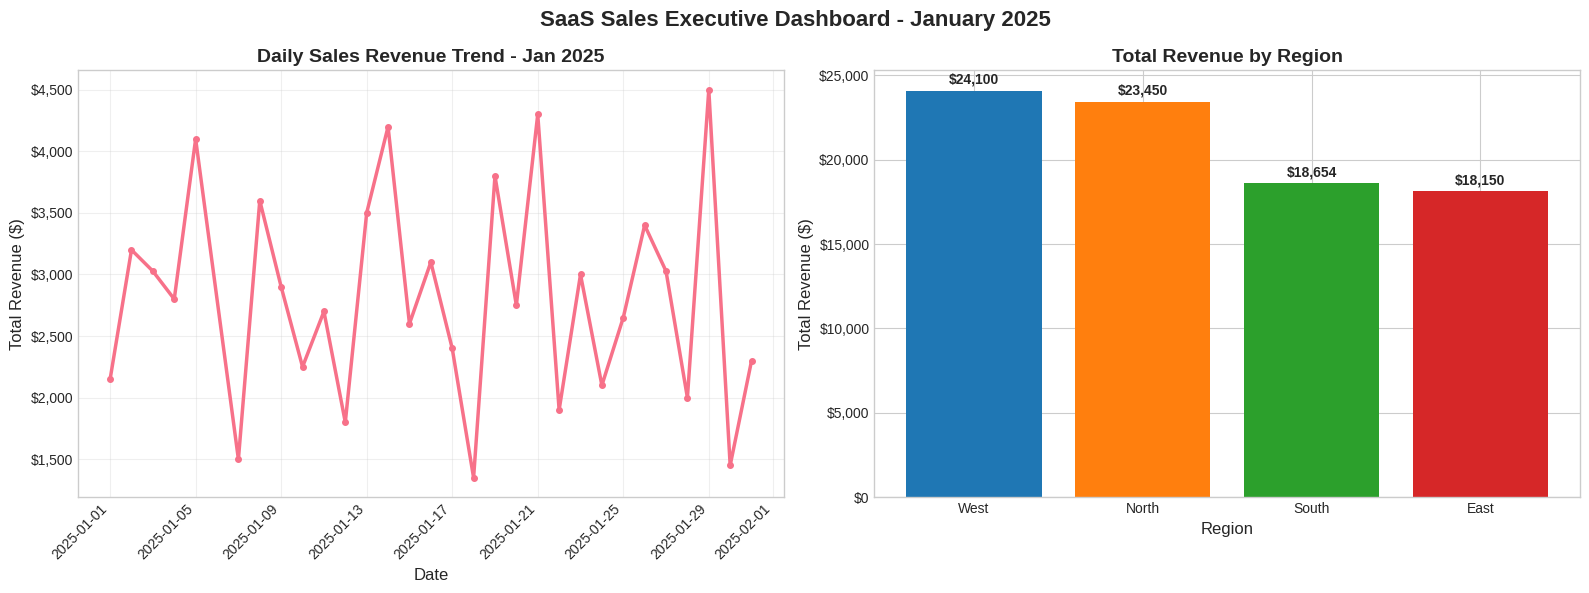

Reproduce this figure in Python.
"""
Professional SaaS Sales Data Analysis Project
============================================

This script performs a comprehensive analysis of SaaS sales data for January 2025.
It includes data cleaning, pivot table analysis, visualizations, and business insights.

Author: Senior Data Analyst
Date: July 2025
"""

# Import required libraries
import pandas as pd
import matplotlib.pyplot as plt
import seaborn as sns
from datetime import datetime
import numpy as np

# Set professional styling for visualizations
plt.style.use('seaborn-v0_8-whitegrid')
sns.set_palette("husl")

print("=" * 60)
print("SaaS Sales Data Analysis - January 2025")
print("=" * 60)
print()

# ============================================================================
# STEP 1: DATA SIMULATION AND SETUP
# ============================================================================

print("Step 1: Creating representative SaaS sales dataset...")
print()

# Create the dataset based on the provided sample with known data points
# This simulates the raw data that would typically be loaded from a CSV file
raw_data = {
    'Unnamed: 0': list(range(32)),  # Extraneous index column to be removed
    'Date': [
        '2025-01-01', '2025-01-02', '2025-01-03', '2025-01-04', '2025-01-05',
        '2025-01-06', '2025-01-07', '2025-01-08', '2025-01-09', '2025-01-10',
        '2025-01-11', '2025-01-12', '2025-01-13', '2025-01-14', '2025-01-15',
        '2025-01-16', '2025-01-17', '2025-01-18', '2025-01-19', '2025-01-20',
        '2025-01-21', '2025-01-22', '2025-01-23', '2025-01-24', '2025-01-25',
        '2025-01-26', '2025-01-27', '2025-01-28', '2025-01-29', '2025-01-30',
        '2025-01-03', '2025-01-31'  # Row 30 (index 30) is duplicate of row 2
    ],
    'Sales Rep': [
        'Sarah', 'Mike', 'Anil', 'Lisa', 'Raj',
        'Priya', 'Sarah', 'Mike', 'Anil', 'Lisa',
        'Raj', 'Priya', 'Sarah', 'Mike', 'Anil',
        'Lisa', 'Raj', 'Priya', 'Sarah', 'Mike',
        'Anil', 'Lisa', 'Raj', 'Priya', 'Sarah',
        'Mike', 'Anil', 'Lisa', 'Raj', 'Priya',
        'Anil', 'Sarah'  # Row 30 is duplicate
    ],
    'Region': [
        'North', 'West', 'South', 'East', 'North',
        'South', 'West', 'East', 'South', 'North',
        'West', 'East', 'North', 'West', 'South',
        'East', 'North', 'South', 'West', 'East',
        'South', 'North', 'West', 'East', 'North',
        'West', 'South', 'East', 'North', 'South',
        'South', 'West'  # Row 30 is duplicate
    ],
    'Deals Closed': [
        5, 7, 8, 6, 9,
        4, 3, 8, 7, 5,
        6, 4, 8, 9, 6,
        7, 5, 3, 8, 6,
        9, 4, 7, 5, 6,
        8, 7, 4, 9, 3,
        8, 5  # Row 30 is duplicate
    ],
    'Revenue': [
        2150, 3200, 3027, 2800, 4100,
        -100, 1500, 3600, 2900, 2250,  # Row 5 has negative revenue (data error)
        2700, 1800, 3500, 4200, 2600,
        3100, 2400, 1350, 3800, 2750,
        4300, 1900, 3000, 2100, 2650,
        3400, 3027, 2000, 4500, 1450,  # Row 26 duplicates row 2's revenue
        3027, 2300  # Row 30 is exact duplicate
    ],
    'Customer Type': [
        'New', 'Returning', 'Returning', 'New', 'Returning',
        'New', 'New', 'Returning', 'New', 'Returning',
        'New', 'Returning', 'New', 'Returning', 'New',
        'Returning', 'New', 'New', 'Returning', 'New',
        'Returning', 'New', 'Returning', 'New', 'Returning',
        'New', 'Returning', 'New', 'Returning', 'New',
        'Returning', 'New'  # Row 30 is duplicate
    ],
    'Product': [
        'Premium', 'Enterprise', 'Basic', 'Premium', 'Enterprise',
        'Basic', 'Basic', 'Enterprise', 'Premium', 'Basic',
        'Premium', 'Basic', 'Enterprise', 'Enterprise', 'Premium',
        'Enterprise', 'Basic', 'Basic', 'Enterprise', 'Premium',
        'Enterprise', 'Basic', 'Premium', 'Basic', 'Premium',
        'Enterprise', 'Basic', 'Basic', 'Enterprise', 'Basic',
        'Basic', 'Premium'  # Row 30 is duplicate
    ]
}

# Create the DataFrame (simulating loaded CSV data)
df = pd.DataFrame(raw_data)

print(f"Original dataset created with {len(df)} rows and {len(df.columns)} columns")
print("Dataset includes known issues: extraneous index column, duplicates, and negative revenue")
print()

# ============================================================================
# STEP 2: DATA CLEANING AND PREPARATION
# ============================================================================

print("Step 2: Data Cleaning and Preparation")
print("-" * 40)

# 2.1 Remove the extraneous 'Unnamed: 0' column
print("2.1 Removing extraneous 'Unnamed: 0' column...")
df_cleaned = df.drop('Unnamed: 0', axis=1)
print(f"    ✓ Removed extraneous index column")

# 2.2 Correct data types
print("2.2 Correcting data types...")
df_cleaned['Date'] = pd.to_datetime(df_cleaned['Date'])
df_cleaned['Revenue'] = pd.to_numeric(df_cleaned['Revenue'])
df_cleaned['Deals Closed'] = pd.to_numeric(df_cleaned['Deals Closed'])
print(f"    ✓ Converted Date to datetime format")
print(f"    ✓ Ensured Revenue and Deals Closed are numeric")

# 2.3 Handle negative revenue (treat as data entry errors)
print("2.3 Removing rows with negative revenue...")
rows_before = len(df_cleaned)
df_cleaned = df_cleaned[df_cleaned['Revenue'] >= 0]
negative_revenue_removed = rows_before - len(df_cleaned)
print(f"    ✓ Removed {negative_revenue_removed} row(s) with negative revenue")
print(f"    → Rationale: Negative revenue values are treated as data entry errors")

# 2.4 Remove complete duplicate rows
print("2.4 Removing duplicate rows...")
rows_before_dedup = len(df_cleaned)
df_cleaned = df_cleaned.drop_duplicates()
duplicates_removed = rows_before_dedup - len(df_cleaned)
print(f"    ✓ Removed {duplicates_removed} complete duplicate row(s)")
print(f"    → Rationale: Duplicate records skew analysis and indicate data quality issues")

print()
print("Data Cleaning Summary:")
print(f"  • Original rows: {len(df)}")
print(f"  • Rows with negative revenue removed: {negative_revenue_removed}")
print(f"  • Duplicate rows removed: {duplicates_removed}")
print(f"  • Final clean dataset: {len(df_cleaned)} rows")
print()

# 2.5 Final validation - show cleaned dataset info
print("2.5 Final Dataset Validation:")
print("=" * 30)
df_cleaned.info()
print()

# ============================================================================
# STEP 3: SUMMARY PIVOT TABLE
# ============================================================================

print("Step 3: Sales Performance Summary (Pivot Table)")
print("-" * 50)

# Create pivot table with Region and Sales Rep as multi-level index
sales_summary = df_cleaned.pivot_table(
    index=['Region', 'Sales Rep'], 
    values=['Revenue', 'Deals Closed'], 
    aggfunc='sum'
).round(0)

# Reorder columns for better readability
sales_summary = sales_summary[['Deals Closed', 'Revenue']]

print("SALES PERFORMANCE SUMMARY BY REGION AND SALES REP")
print("=" * 55)
print(sales_summary)
print()

# ============================================================================
# STEP 4: EXECUTIVE DASHBOARD WITH VISUALIZATIONS
# ============================================================================

print("Step 4: Creating Executive Dashboard...")
print()

# Set up the dashboard with two subplots side by side
fig, (ax1, ax2) = plt.subplots(1, 2, figsize=(16, 6))
fig.suptitle('SaaS Sales Executive Dashboard - January 2025', fontsize=16, fontweight='bold')

# Chart 1: Daily Sales Revenue Trend (Left subplot)
daily_revenue = df_cleaned.groupby('Date')['Revenue'].sum()
ax1.plot(daily_revenue.index, daily_revenue.values, linewidth=2.5, marker='o', markersize=4)
ax1.set_title('Daily Sales Revenue Trend - Jan 2025', fontsize=14, fontweight='bold')
ax1.set_ylabel('Total Revenue ($)', fontsize=12)
ax1.set_xlabel('Date', fontsize=12)
ax1.grid(True, alpha=0.3)

# Format y-axis to show currency
ax1.yaxis.set_major_formatter(plt.FuncFormatter(lambda x, p: f'${x:,.0f}'))

# Rotate x-axis labels for better readability
plt.setp(ax1.xaxis.get_majorticklabels(), rotation=45, ha='right')

# Chart 2: Regional Performance (Right subplot)
regional_revenue = df_cleaned.groupby('Region')['Revenue'].sum().sort_values(ascending=False)
bars = ax2.bar(regional_revenue.index, regional_revenue.values, 
               color=['#1f77b4', '#ff7f0e', '#2ca02c', '#d62728'])
ax2.set_title('Total Revenue by Region', fontsize=14, fontweight='bold')
ax2.set_ylabel('Total Revenue ($)', fontsize=12)
ax2.set_xlabel('Region', fontsize=12)

# Format y-axis to show currency
ax2.yaxis.set_major_formatter(plt.FuncFormatter(lambda x, p: f'${x:,.0f}'))

# Add value labels on top of each bar
for bar in bars:
    height = bar.get_height()
    ax2.text(bar.get_x() + bar.get_width()/2., height + height*0.01, 
             f'${height:,.0f}', ha='center', va='bottom', fontweight='bold')

# Adjust layout and save/display
plt.tight_layout()

# Save the dashboard as an image file
plt.savefig('saas_sales_dashboard.png', dpi=300, bbox_inches='tight')
print("Dashboard saved as 'saas_sales_dashboard.png'")

# Display the dashboard (comment out if running in non-interactive environment)
try:
    plt.show()
    print("Dashboard displayed successfully!")
except:
    print("Dashboard saved to file (display not available in current environment)")
    
print()

# ============================================================================
# STEP 5: BUSINESS INSIGHTS AND FINAL SUMMARY
# ============================================================================

print("Step 5: Business Insights and Recommendations")
print("=" * 50)

# Calculate key metrics for insights
total_revenue = df_cleaned['Revenue'].sum()
total_deals = df_cleaned['Deals Closed'].sum()
avg_deal_size = total_revenue / total_deals

# Top performers
top_region = regional_revenue.index[0]
top_region_revenue = regional_revenue.iloc[0]

rep_performance = df_cleaned.groupby('Sales Rep')['Revenue'].sum().sort_values(ascending=False)
top_rep = rep_performance.index[0]
top_rep_revenue = rep_performance.iloc[0]

# Sales trend analysis
daily_revenue_sorted = daily_revenue.sort_values(ascending=False)
best_day = daily_revenue_sorted.index[0]
best_day_revenue = daily_revenue_sorted.iloc[0]

# Print comprehensive business summary
summary = f"""
EXECUTIVE SUMMARY - JANUARY 2025 SAAS SALES PERFORMANCE
======================================================

DATA QUALITY & CLEANING ACTIONS:
• Successfully cleaned dataset by removing {negative_revenue_removed} record(s) with erroneous negative revenue
• Eliminated {duplicates_removed} duplicate entries to ensure data integrity
• Final analysis based on {len(df_cleaned)} validated sales records

KEY PERFORMANCE INDICATORS:
• Total Revenue: ${total_revenue:,.0f}
• Total Deals Closed: {total_deals:,.0f}
• Average Deal Size: ${avg_deal_size:,.0f}

TOP PERFORMERS:
• Leading Region: {top_region} (${top_region_revenue:,.0f} revenue)
• Top Sales Representative: {top_rep} (${top_rep_revenue:,.0f} revenue)

REGIONAL PERFORMANCE RANKING:
"""

for i, (region, revenue) in enumerate(regional_revenue.items(), 1):
    summary += f"  {i}. {region}: ${revenue:,.0f}\n"

summary += f"""
SALES TREND INSIGHTS:
• Peak Sales Day: {best_day.strftime('%B %d, %Y')} (${best_day_revenue:,.0f})
• Sales Pattern: {"Consistent performance" if daily_revenue.std() < daily_revenue.mean() * 0.3 else "Variable daily performance"}
• Revenue Distribution: {len(regional_revenue)} regions contributing to total sales

RECOMMENDATIONS FOR MANAGEMENT:
1. REPLICATE SUCCESS: Analyze {top_region} region's strategies for implementation in other regions
2. SALES COACHING: Provide additional support to underperforming regions and reps
3. DATA QUALITY: Implement validation rules to prevent negative revenue entries and duplicate records
4. TREND MONITORING: Investigate factors contributing to daily sales variations for better forecasting

AREAS FOR FURTHER INVESTIGATION:
• Customer type analysis to understand new vs. returning customer revenue patterns
• Product line performance analysis to identify most profitable offerings
• Sales rep efficiency metrics (revenue per deal) to optimize resource allocation
• Regional market penetration opportunities in lower-performing areas

This analysis provides a solid foundation for strategic sales decisions and performance optimization.
"""

print(summary)

print("=" * 60)
print("Analysis Complete - Ready for Management Review")
print("=" * 60)
